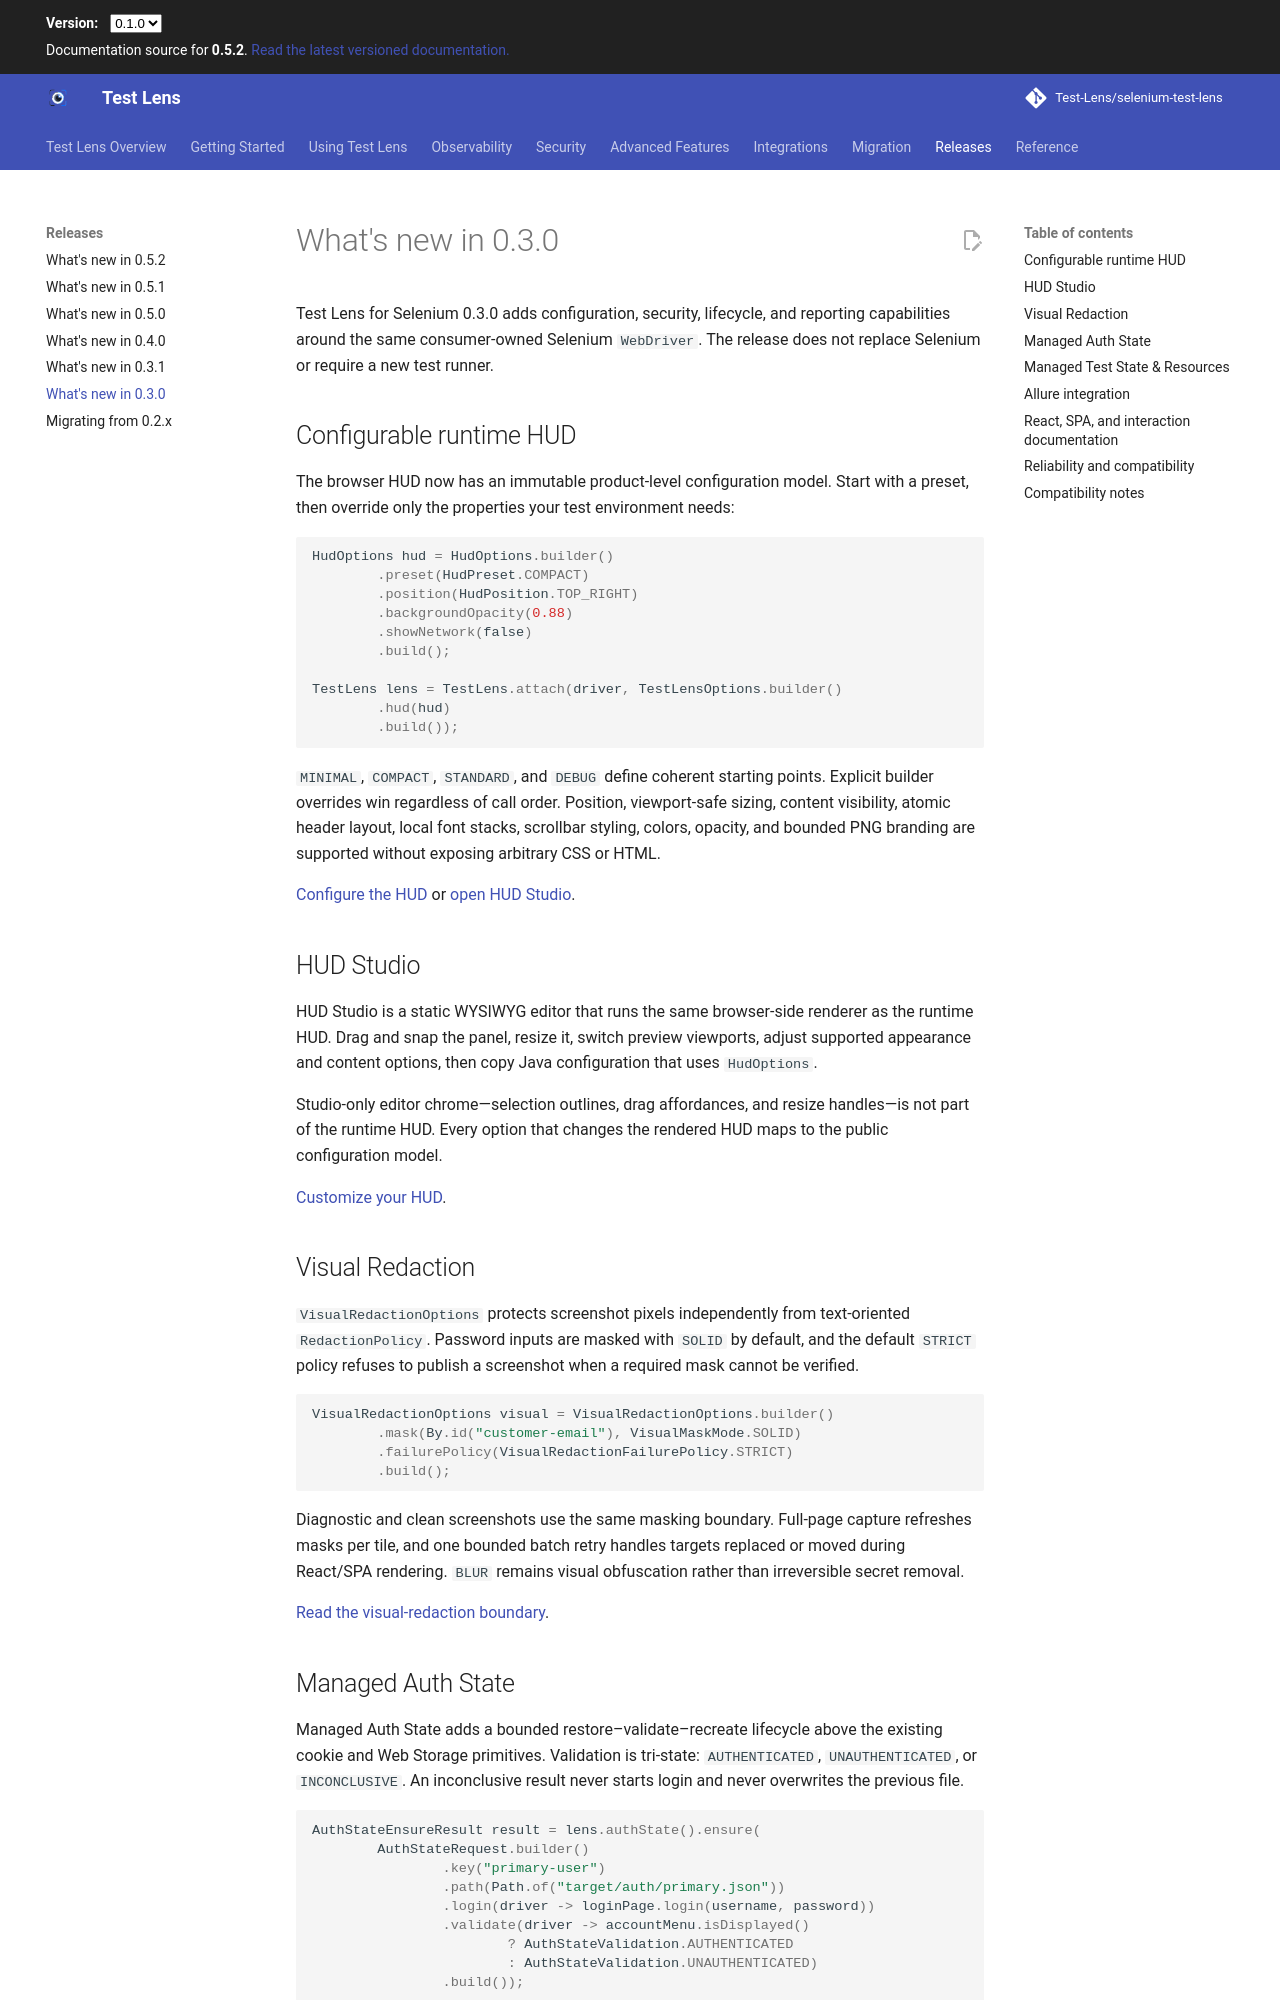

repository: Test-Lens/selenium-test-lens · page: dev/whats-new-0.3.0/index.html · generator: mkdocs

# What's new in 0.3.0

Test Lens for Selenium 0.3.0 adds configuration, security, lifecycle, and reporting capabilities around the same consumer-owned Selenium `WebDriver`. The release does not replace Selenium or require a new test runner.

## Configurable runtime HUD

The browser HUD now has an immutable product-level configuration model. Start with a preset, then override only the properties your test environment needs:

```java
HudOptions hud = HudOptions.builder()
        .preset(HudPreset.COMPACT)
        .position(HudPosition.TOP_RIGHT)
        .backgroundOpacity(0.88)
        .showNetwork(false)
        .build();

TestLens lens = TestLens.attach(driver, TestLensOptions.builder()
        .hud(hud)
        .build());
```

`MINIMAL`, `COMPACT`, `STANDARD`, and `DEBUG` define coherent starting points. Explicit builder overrides win regardless of call order. Position, viewport-safe sizing, content visibility, atomic header layout, local font stacks, scrollbar styling, colors, opacity, and bounded PNG branding are supported without exposing arbitrary CSS or HTML.

[Configure the HUD](observability/visual-diagnostics.md#configurable-hud) or [open HUD Studio](observability/hud-studio.md).

## HUD Studio

HUD Studio is a static WYSIWYG editor that runs the same browser-side renderer as the runtime HUD. Drag and snap the panel, resize it, switch preview viewports, adjust supported appearance and content options, then copy Java configuration that uses `HudOptions`.

Studio-only editor chrome—selection outlines, drag affordances, and resize handles—is not part of the runtime HUD. Every option that changes the rendered HUD maps to the public configuration model.

[Customize your HUD](observability/hud-studio.md).

## Visual Redaction

`VisualRedactionOptions` protects screenshot pixels independently from text-oriented `RedactionPolicy`. Password inputs are masked with `SOLID` by default, and the default `STRICT` policy refuses to publish a screenshot when a required mask cannot be verified.

```java
VisualRedactionOptions visual = VisualRedactionOptions.builder()
        .mask(By.id("customer-email"), VisualMaskMode.SOLID)
        .failurePolicy(VisualRedactionFailurePolicy.STRICT)
        .build();
```

Diagnostic and clean screenshots use the same masking boundary. Full-page capture refreshes masks per tile, and one bounded batch retry handles targets replaced or moved during React/SPA rendering. `BLUR` remains visual obfuscation rather than irreversible secret removal.

[Read the visual-redaction boundary](security/visual-redaction.md).
